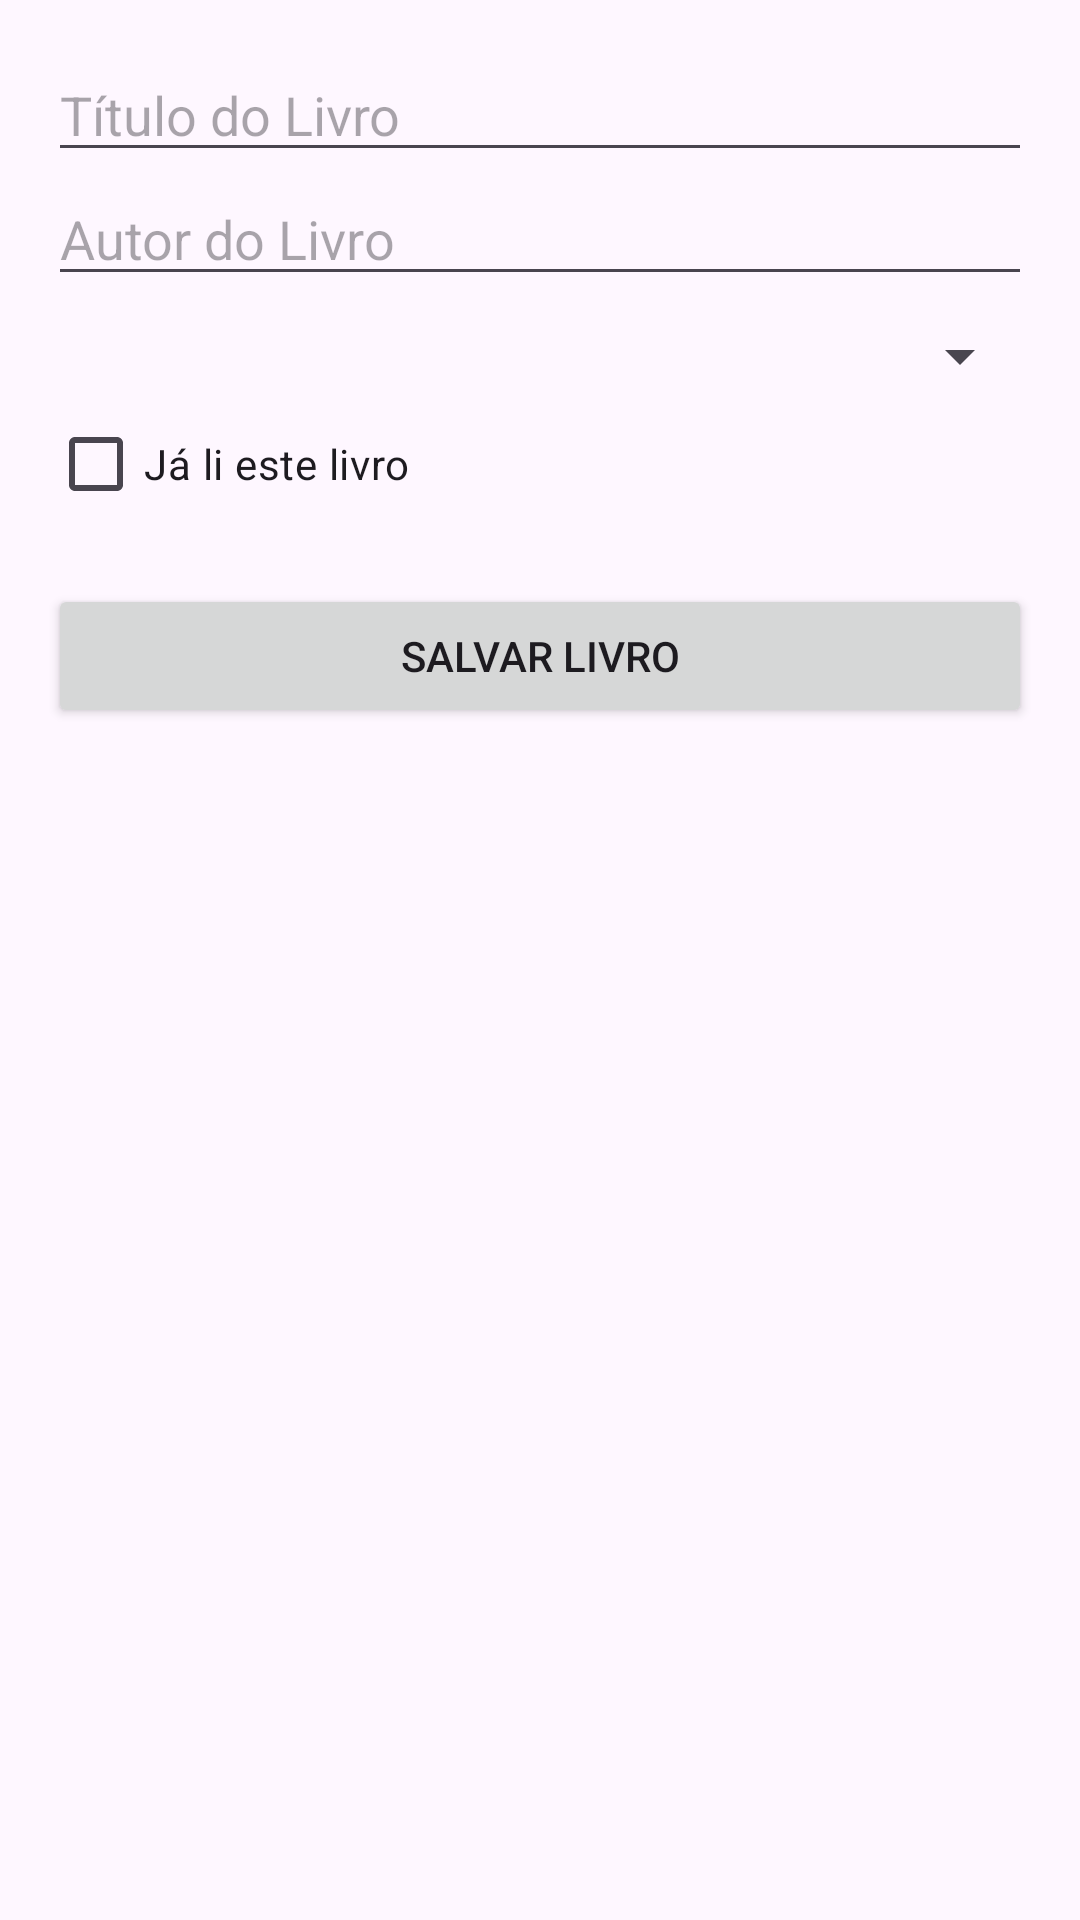

Here is an Android app screen rendered from its layout file. Give the layout XML and the strings, colors and styles it references.
<!-- AndroidManifest.xml: application theme Theme.ProvaPratica_Mobile -->
<!-- res/layout/activity_add_book.xml -->
<?xml version="1.0" encoding="utf-8"?>
<LinearLayout xmlns:android="http://schemas.android.com/apk/res/android"
    android:layout_width="match_parent"
    android:layout_height="match_parent"
    android:orientation="vertical"
    android:padding="16dp">


    <EditText
        android:id="@+id/edtTitle"
        android:layout_width="match_parent"
        android:layout_height="wrap_content"
        android:hint="Título do Livro" />

    <EditText
        android:id="@+id/edtAuthor"
        android:layout_width="match_parent"
        android:layout_height="wrap_content"
        android:hint="Autor do Livro" />

    <Spinner
        android:id="@+id/spinnerCategory"
        android:layout_width="match_parent"
        android:layout_height="wrap_content"
        android:layout_marginTop="8dp" />

    <CheckBox
        android:id="@+id/checkRead"
        android:layout_width="wrap_content"
        android:layout_height="wrap_content"
        android:text="Já li este livro" />

    <Button
        android:id="@+id/btnSave"
        android:layout_width="match_parent"
        android:layout_height="wrap_content"
        android:text="Salvar Livro"
        android:layout_marginTop="16dp"/>
</LinearLayout>
<!-- resources referenced by this layout -->
<resources>
  <style name="Theme.ProvaPratica_Mobile" parent="Base.Theme.ProvaPratica_Mobile" />
  <style name="Base.Theme.ProvaPratica_Mobile" parent="Theme.Material3.DayNight.NoActionBar">
          
          
      </style>
</resources>
